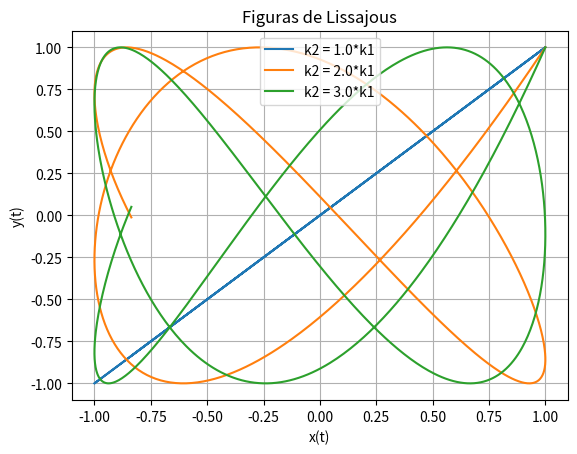

This figure's Python source:
import numpy as np
import matplotlib.pyplot as plt

# Definimos constantes
m1, m2 = 1.0, 1.0

# VALORES A MODIFICAR PARA OBSERVAR FIGURAS DE LISSAJOUS
k1 = 1.0
k2_values = np.array([1.0, 2.0, 3.0])
k2_values *= k1

n = 1000
dt = 0.01

t = np.arange(0, (n+1)*dt, dt)

def Lissajous(k1, k2_values):
    for k2 in k2_values:
        
        # Arrays
        x = np.zeros(n+1)
        v_x = np.zeros(n+1)

        y = np.zeros(n+1)
        v_y = np.zeros(n+1)

        # Condiciones inciales
        x[0] = 1.0
        v_x[0] = 0.0

        y[0] = 1.0
        v_y[0] = 0.0

        # Resolvemos el sistema con Euler-Cromer
        for i in range(n):
            # Oscilador en x
            v_x[i+1] = v_x[i] - (k1/m1)*x[i]*dt
            x[i+1] = x[i] + v_x[i+1]*dt

            # Oscilador en y
            v_y[i+1] = v_y[i] - (k2/m2)*y[i]*dt
            y[i+1] = y[i] + v_y[i+1]*dt

        plt.plot(x, y, label=f"k2 = {k2}*k1")

Lissajous(k1, k2_values)

# Graficamos
plt.xlabel("x(t)")
plt.ylabel("y(t)")
plt.title("Figuras de Lissajous")

plt.legend()
plt.grid(True)

plt.savefig("./Lissajous.png")
